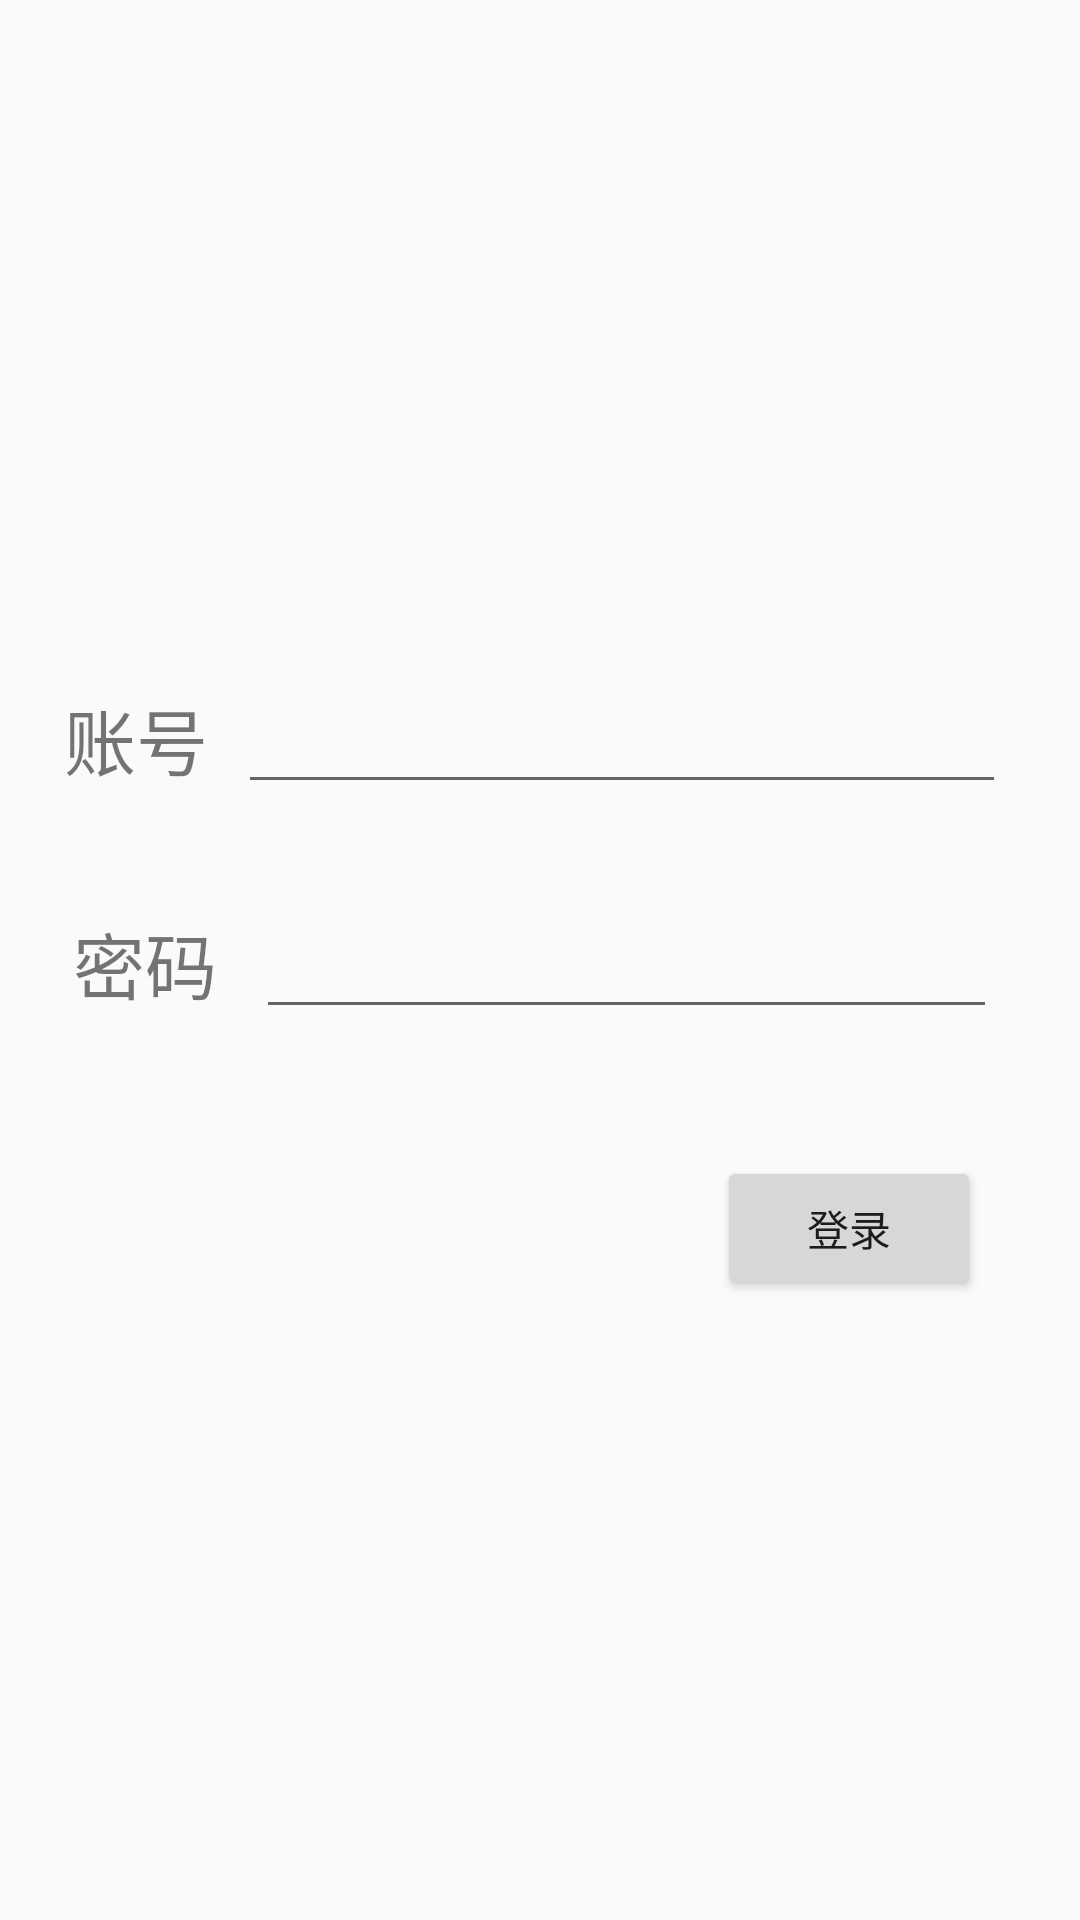

Layout XML and referenced resources for this Android screen:
<!-- AndroidManifest.xml: application theme Theme.Xxoo -->
<!-- res/layout/activity_login2.xml -->
<?xml version="1.0" encoding="utf-8"?>
<androidx.constraintlayout.widget.ConstraintLayout xmlns:android="http://schemas.android.com/apk/res/android"
    xmlns:app="http://schemas.android.com/apk/res-auto"
    xmlns:tools="http://schemas.android.com/tools"
    android:id="@+id/login2"
    android:layout_width="match_parent"
    android:layout_height="match_parent"
    tools:context=".LoginActivity">

    <TextView
        android:id="@+id/textView1"
        android:layout_width="58dp"
        android:layout_height="32dp"
        android:text="密码"
        android:textSize="24.sp"
        app:layout_constraintBottom_toBottomOf="parent"
        app:layout_constraintEnd_toStartOf="@+id/password"
        app:layout_constraintHorizontal_bias="0.895"
        app:layout_constraintStart_toStartOf="parent"
        app:layout_constraintTop_toTopOf="parent"
        app:layout_constraintVertical_bias="0.499" />

    <TextView
        android:id="@+id/textView2"
        android:layout_width="58dp"
        android:layout_height="32dp"
        android:text="账号"
        android:textSize="24.sp"
        app:layout_constraintBottom_toBottomOf="parent"
        app:layout_constraintEnd_toStartOf="@+id/Account"
        app:layout_constraintHorizontal_bias="1.0"
        app:layout_constraintStart_toStartOf="parent"
        app:layout_constraintTop_toTopOf="parent"
        app:layout_constraintVertical_bias="0.376" />

    <EditText
        android:id="@+id/Account"
        android:layout_width="256dp"
        android:layout_height="46dp"
        app:layout_constraintBottom_toBottomOf="parent"
        app:layout_constraintEnd_toEndOf="parent"
        app:layout_constraintHorizontal_bias="0.762"
        app:layout_constraintStart_toStartOf="parent"
        app:layout_constraintTop_toTopOf="parent"
        app:layout_constraintVertical_bias="0.374" />

    <EditText
        android:id="@+id/password"
        android:layout_width="247dp"
        android:layout_height="46dp"
        app:layout_constraintBottom_toBottomOf="parent"
        app:layout_constraintEnd_toEndOf="parent"
        app:layout_constraintHorizontal_bias="0.756"
        app:layout_constraintStart_toStartOf="parent"
        app:layout_constraintTop_toTopOf="parent" />

    <Button
        android:id="@+id/button"
        android:layout_width="wrap_content"
        android:layout_height="wrap_content"
        android:layout_marginTop="41dp"
        android:text="登录"
        app:layout_constraintBottom_toBottomOf="parent"
        app:layout_constraintEnd_toEndOf="parent"
        app:layout_constraintHorizontal_bias="0.879"
        app:layout_constraintStart_toStartOf="parent"
        app:layout_constraintTop_toBottomOf="@+id/password"
        app:layout_constraintVertical_bias="0.007" />


</androidx.constraintlayout.widget.ConstraintLayout>
<!-- resources referenced by this layout -->
<resources>
  <style name="Theme.Xxoo" parent="android:Theme.Material.Light.NoActionBar" />
</resources>
